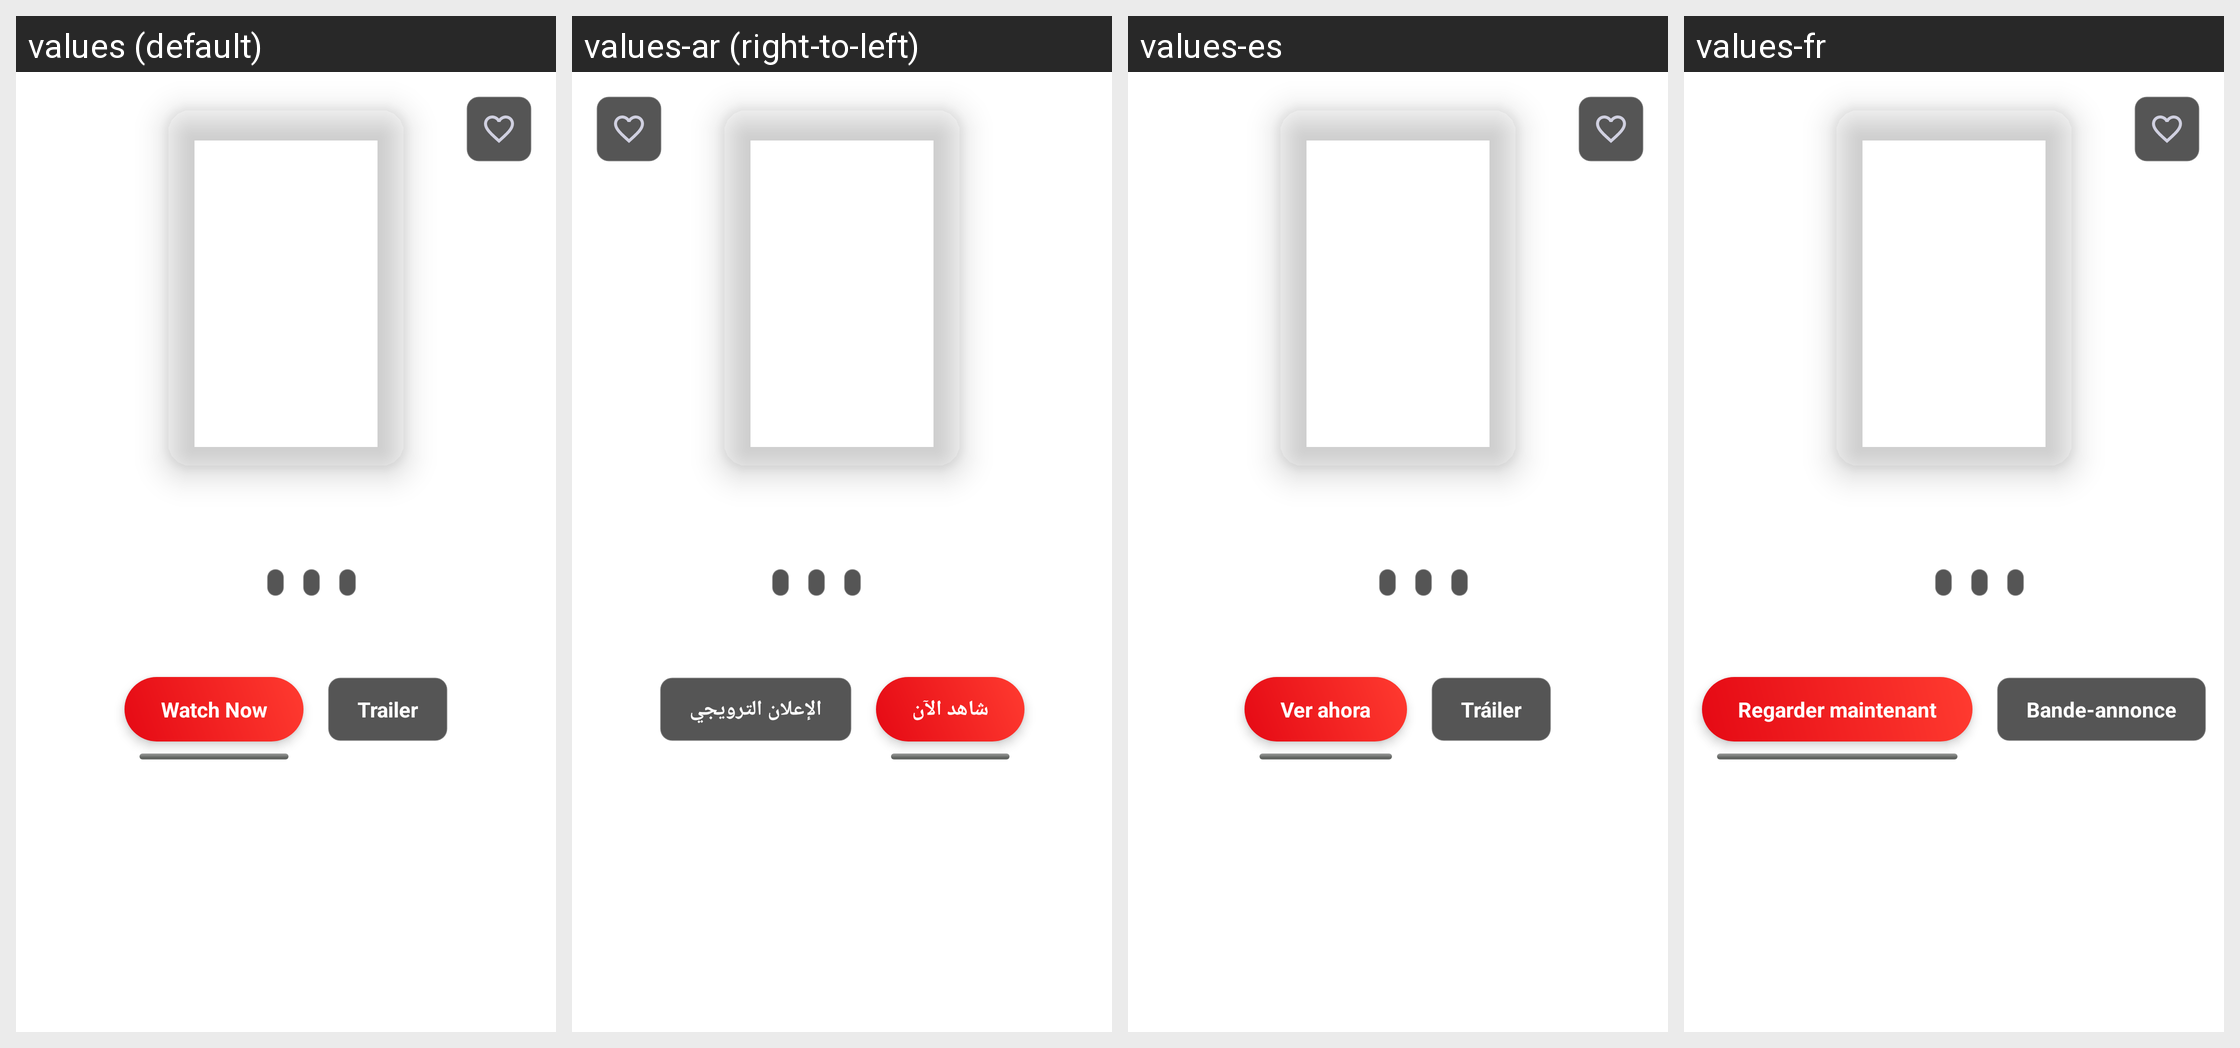

The Android screen above is rendered under several locales of the same app. Produce the string resources it draws, with the default and per-locale values.
Android screen res/layout/content_movie_mobile.xml rendered under 4 locales, left to right: values (default), values-ar (right-to-left), values-es, values-fr. Device: Nexus 5 (rendered at 1080×1920; each locale shown at half size, 540×960, under a caption strip naming it); theme Theme.MaterialComponents.DayNight.NoActionBar.
Other locales in the repository, not shown: values-de, values-it, values-pl.
Strings drawn on this screen, with the default value and each locale's value (text and hints the layout hard-codes, and strings that could not be matched under every locale, appear in the picture but are not listed):

movie_watch_now
  values: Watch Now
  values-ar: شاهد الآن
  values-es: Ver ahora
  values-fr: Regarder maintenant

movie_trailer
  values: Trailer
  values-ar: الإعلان الترويجي
  values-es: Tráiler
  values-fr: Bande-annonce
